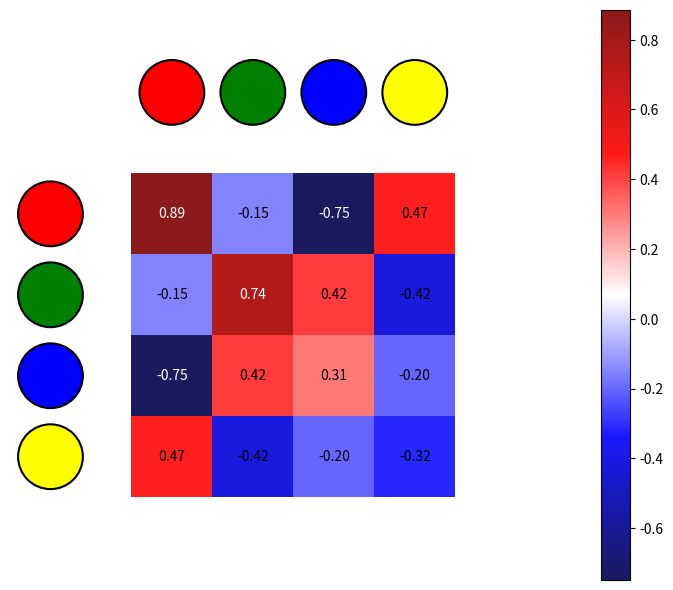

Python code for this plot:
"""Main classes to run the simulation

For development purposes:
 value in dictionary                                        | value description 
------------------------------------------------------------|--------------------------------------------------------
particle_label = particle_dict[particle_dict_key][0]        | int representing the particle type
influence_value = particle_dict[particle_dict_key][1]       | list of len(num_particle_types) float between -1 and 1
influence_radius = particle_dict[particle_dict_key][2]      | float between -1 and 1
influence_falloff = particle_dict[particle_dict_key][3]     | float between -1 and 1
friction_coefficient = particle_dict[particle_dict_key][4]  | float between 0 and 1 (default=1)
random_movement = particle_dict[particle_dict_key][5]       | (angle and distance)
color = particle_dict[particle_dict_key][6]                 | color of the particle

return [particle_label, influence_type, influence_value, influence_radius, influence_falloff, friction_coefficient, random_movement, color]
"""
import random
import numpy as np
import matplotlib.pyplot as plt

class ParticleField:
    def __init__(self) -> None:
        pass
    
    def prepare_field(self):
        pass

    def simulate(self):
        pass
        
class Particle:
    def __init__(self) -> None:
        pass

    def shape(self):
        pass

    def start_position_speed(self):
        pass

    def movement(self):
        pass

    def color(self):
        pass

    def characteristics(self, influence, friction, random_movement):
        pass


class InteractionMatrix:
    def __init__(self, particle_dict, all_particles) -> None:
        """_summary_

        Args:
            particle_a (_type_): _description_
            particle_b (_type_): _description_
            particle_c (_type_): _description_
            particle_d (_type_): _description_
        """
        self.particle_dict = particle_dict
        self.interaction_matrix = np.zeros((len(particle_dict), len(particle_dict)))

    def particle_rules(self, particle_dict_key, particle_dict):
        """temporary function to handle particle information

        Returns:
            list: each value for a dictionary key
        """
        self.particle_dict = particle_dict
        

    def influence_function(self, particle_dict):
        """_summary_

        Args:
            particle_dict (_type_): _description_

        Returns:
            _type_: _description_
        """
        influence_depending_on_distance = 1
        return influence_depending_on_distance

    def generate_influence_array(self, particle:int, particle_dict:dict):
        interaction_type_list = []
        for particle in particle_dict:
            influence_type = particle_dict[particle][1]        # list of len(num_particle_types) values with eiter -1, 0 or 1
            interaction_type_list.append(influence_type)
        self.influence_array = np.array(interaction_type_list)
        print(self.influence_array)
        return
    
    def plot_influence_matrix(self, cmap='seismic'):
        """_summary_

        Args:
            cmap (str, optional): _description_. Defaults to 'viridis'.
        """
        n = self.influence_array.shape[0]

        fig, ax = plt.subplots(figsize=(8, 8))

        # Plot influence type heatmap
        cax = ax.matshow(self.influence_array, cmap=cmap, alpha=0.9)  # Use red-green colormap
        plt.colorbar(cax, ax=ax, fraction=0.046, pad=0.04)

        # Add influence values to each grid section in the heatmap
        for i in range(n):
            for j in range(n):
                ax.text(j, i, f"{self.influence_array[i, j]:.2f}", va='center', ha='center', color='black' if abs(self.influence_array[i, j]) < 0.7 else 'white')

        # Draw circles
        circle_colors = [
            particle_dict[0][6], # particle_dict[dictionary key: 0][color:"red"
            particle_dict[1][6], # particle_dict[dictionary key: 1][color: "green"]
            particle_dict[2][6], # particle_dict[dictionary key: 2][color: "blue"]
            particle_dict[3][6]  # particle_dict[dictionary key: 3][color: "yellow"]
        ]

        # Add circles
        for i in range(n):
            top_circle = plt.Circle((i, -1.5), 0.4, color=circle_colors[i % len(circle_colors)], ec='black', lw=1.5)
            left_circle = plt.Circle((-1.5, i), 0.4, color=circle_colors[i % len(circle_colors)], ec='black', lw=1.5)
            ax.add_artist(top_circle)
            ax.add_artist(left_circle)


        # Adjust axis
        ax.set_xlim(-2, n + 1)
        ax.set_ylim(n, -2)
        ax.axis('off')  # Turn off the axis

        plt.show()
        return


if __name__ == "__main__":
    
    # Relationships between particles
    a_to_a =  random.uniform(-1, 1)
    a_to_b = b_to_a =  random.uniform(-1, 1)
    a_to_c = c_to_a =  random.uniform(-1, 1)
    a_to_d = d_to_a =  random.uniform(-1, 1)
    b_to_b =  random.uniform(-1, 1)
    b_to_c = c_to_b =  random.uniform(-1, 1)
    b_to_d = d_to_b =  random.uniform(-1, 1)
    c_to_c =  random.uniform(-1, 1)
    c_to_d = d_to_c =  random.uniform(-1, 1)
    d_to_d =  random.uniform(-1, 1)

    # Im using integers as a particle label instead of a string so that its easier to iterate through the dictionary to generate the interaction matrix

    # Particle characteristics dict for testing
    particle_dict = {
        0: [0, [a_to_a, a_to_b, a_to_c, a_to_d], random.uniform(-1, 1), random.uniform(-1, 1), random.uniform(0, 1), (random.randint(1, 360), random.uniform(0, 1)), "red"],
        1: [1, [b_to_a, b_to_b, b_to_c, b_to_d], random.uniform(-1, 1), random.uniform(-1, 1), random.uniform(0, 1), (random.randint(1, 360), random.uniform(0, 1)), "green"],
        2: [2, [c_to_a, c_to_b, c_to_c, c_to_d], random.uniform(-1, 1), random.uniform(-1, 1), random.uniform(0, 1), (random.randint(1, 360), random.uniform(0, 1)), "blue"],
        3: [3, [d_to_a, d_to_b, d_to_c, d_to_d], random.uniform(-1, 1), random.uniform(-1, 1), random.uniform(0, 1), (random.randint(1, 360), random.uniform(0, 1)), "yellow"]
    }

    # Particle labels
    particles = [0, 1, 2, 3]

    interaction_matrix = InteractionMatrix(particle_dict=particle_dict, all_particles=particles)
    interaction_matrix.generate_influence_array(particles[0], particle_dict)
    interaction_matrix.plot_influence_matrix()
